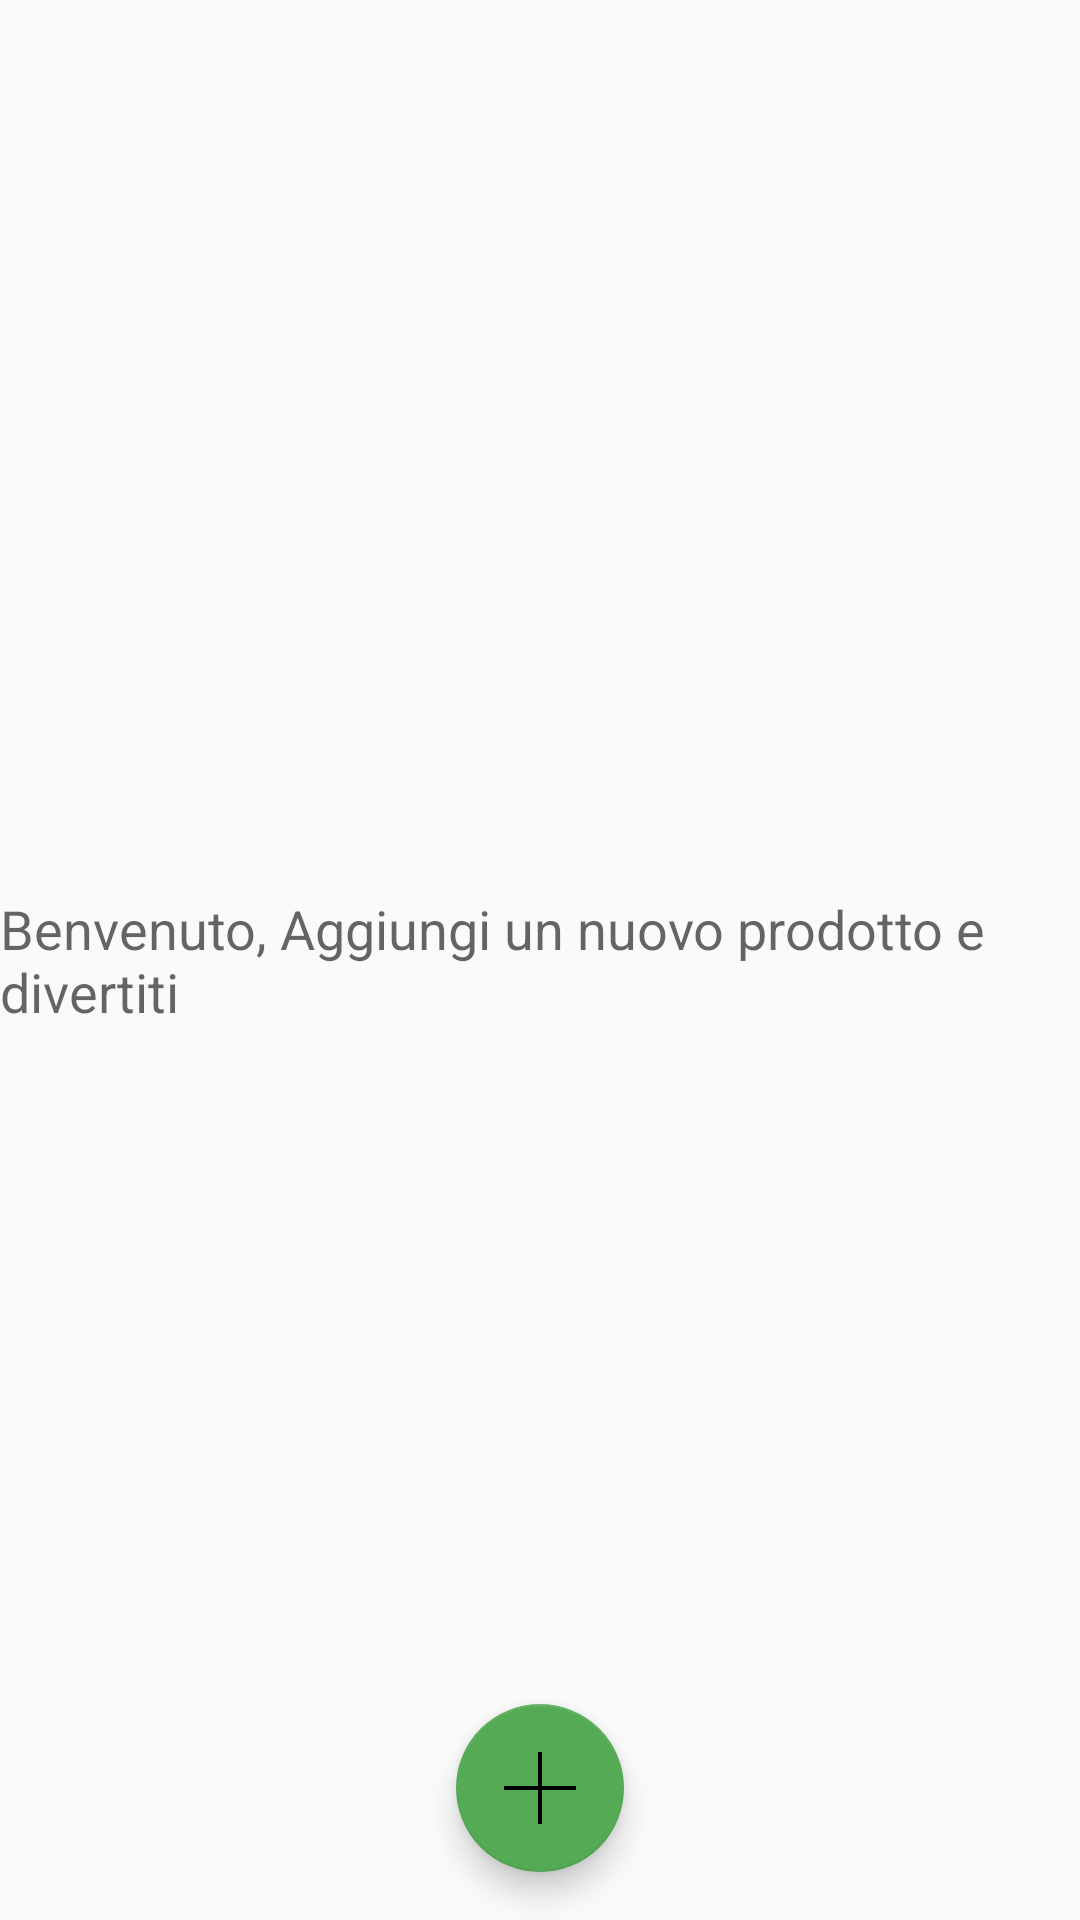

Here is an Android app screen rendered from its layout file. Give the layout XML and the strings, colors and styles it references.
<!-- AndroidManifest.xml: application theme AppTheme -->
<!-- res/layout/activity_main.xml -->
<?xml version="1.0" encoding="utf-8"?>
<RelativeLayout xmlns:android="http://schemas.android.com/apk/res/android"
    xmlns:tools="http://schemas.android.com/tools"
    style="@style/MatchParentStyle"
    tools:context=".MainActivity">

    <ListView
        android:id="@+id/list"
        style="@style/MatchParentStyle" />

    <TextView
        android:id="@+id/empty_view"
        style="@style/WelcomeStyle"
        android:text="@string/empty_view" />

    <android.support.design.widget.FloatingActionButton
        android:id="@+id/plus"
        style="@style/FloatingStyle"
        android:src="@drawable/add" />

</RelativeLayout>
<!-- resources referenced by this layout -->
<resources>
  <!-- drawable add: png bitmap (drawable-hdpi, 766 bytes) -->
  <string name="empty_view">Benvenuto, Aggiungi un nuovo prodotto e divertiti</string>
  <style name="FloatingStyle">
          <item name="android:layout_width">wrap_content</item>
          <item name="android:layout_height">wrap_content</item>
          <item name="android:layout_centerHorizontal">true</item>
          <item name="android:layout_alignParentBottom">true</item>
          <item name="android:layout_margin">@dimen/sixteen</item>
      </style>
  <style name="MatchParentStyle">
          <item name="android:layout_width">match_parent</item>
          <item name="android:layout_height">match_parent</item>
      </style>
  <style name="WelcomeStyle">
          <item name="android:layout_width">wrap_content</item>
          <item name="android:layout_height">wrap_content</item>
          <item name="android:layout_centerHorizontal">true</item>
          <item name="android:layout_centerInParent">true</item>
          <item name="android:textAppearance">?android:textAppearanceMedium</item>
      </style>
  <style name="AppTheme" parent="Theme.AppCompat.Light.DarkActionBar">
          
          <item name="colorPrimary">@color/colorPrimary</item>
          <item name="colorPrimaryDark">@color/colorPrimaryDark</item>
          <item name="colorAccent">@color/colorAccent</item>
      </style>
  <dimen name="sixteen">16dp</dimen>
  <color name="colorPrimary">#116611</color>
  <color name="colorPrimaryDark">#004400</color>
  <color name="colorAccent">#55AA55</color>
</resources>
